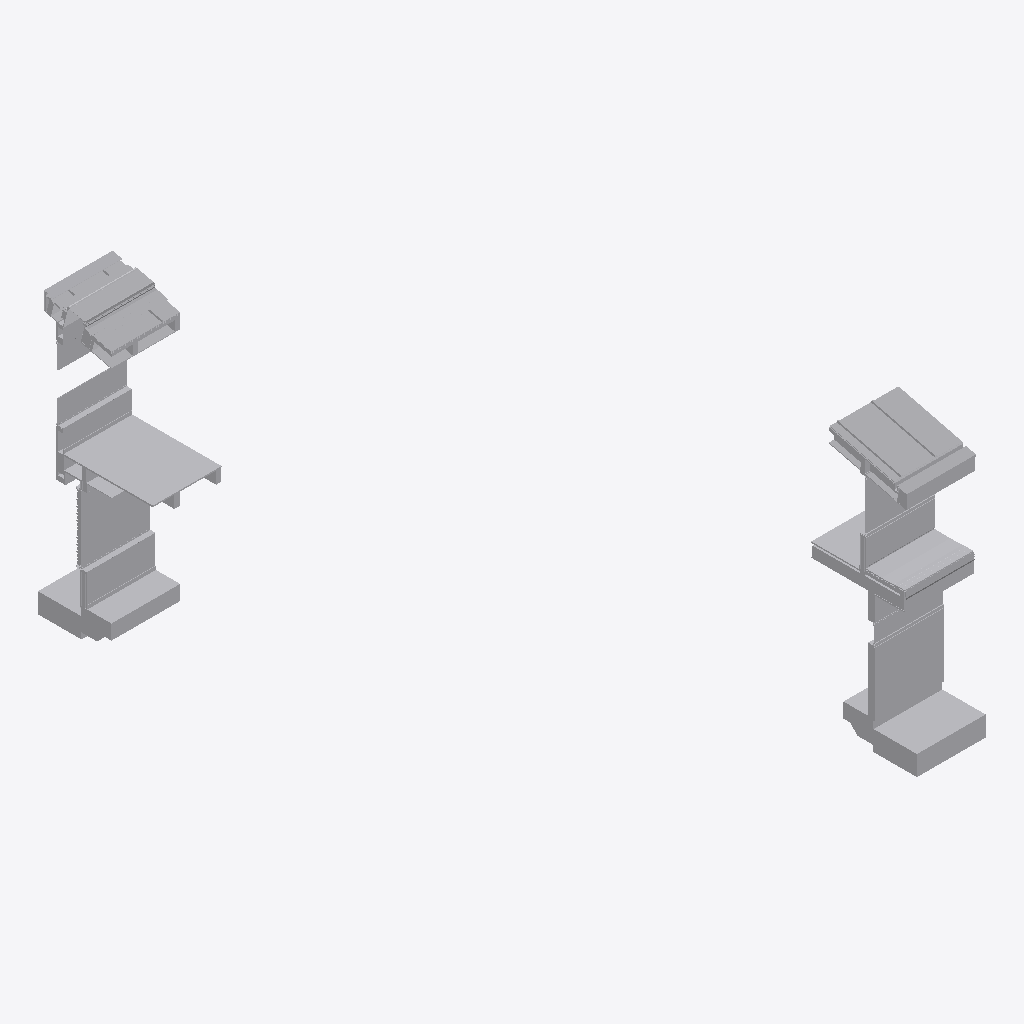
Isometric view of an IFC building model (IFC-SPF (STEP), schema IFC2X3, length unit metre), seen from the south-west, elements coloured by IFC class (only those large enough to see are counted): 105 other elements (light grey).
Extent 10.7 m × 16.9 m × 8.3 m (x, y, z). Storeys (2): Section L1 at 36.58 m; Section P1 at 36.69 m. Elements (226): 226 IfcBuildingElementProxy.

HEADER;
FILE_DESCRIPTION(('ViewDefinition [CoordinationView]'),'2;1');
FILE_NAME('Sections A.ifc','2018-12-14T23:12:06',('Yorik van Havre','yorik@uncreated.net'),('uncreated.net'),'IfcOpenShell 0.5.0-dev','IfcOpenShell 0.5.0-dev','');
FILE_SCHEMA(('IFC2X3'));
ENDSEC;
DATA;
#20=IFCPROJECT('3580753c_1e44_4e66_87a',#5,'Sections_A',$,$,$,$,(#11),#19);
#5895=IFCSITE('2kknRM$$KHw9dv093rt3ko',#5,'Default Site','',$,$,$,$,.ELEMENT.,$,$,$,$,$);
#5897=IFCBUILDING('2kkosI$$KHw9dv093rt3ko',#5,'Default Building','',$,$,$,$,.ELEMENT.,$,$,$);
#21=IFCBUILDINGSTOREY('1Ry9H4zESHwA0u093rt3ko',#5,'Section L1','',$,$,$,$,.ELEMENT.,36.5821);
#3868=IFCBUILDINGSTOREY('37aaNK_C4Hw9vM093rt3ko',#5,'Section P1','',$,$,$,$,.ELEMENT.,36.6932209999999);
#5899=IFCBUILDINGSTOREY('2kllsq$$KHw9dv093rt3ko',#5,'Default Storey','',$,$,$,$,.ELEMENT.,$);
#3293=IFCBUILDINGELEMENTPROXY('1MKBlW$$KHw8ch093rt3ko',#5,'Flooring008','',$,#43,#3292,$,.ELEMENT.);
#4228=IFCBUILDINGELEMENTPROXY('384q5I_C4Hw9vM093rt3ko',#5,'Roof022','',$,#43,#4227,$,.ELEMENT.);
#4585=IFCBUILDINGELEMENTPROXY('39S3Ei_C4Hw9vM093rt3ko',#5,'Stucco012','',$,#43,#4584,$,.ELEMENT.);
#4429=IFCBUILDINGELEMENTPROXY('391ofg_C4Hw9vM093rt3ko',#5,'Slab002','',$,#43,#4428,$,.ELEMENT.);
#499=IFCBUILDINGELEMENTPROXY('1Su$tSzESHwA0u093rt3ko',#5,'Window glass001','',$,#43,#498,$,.ELEMENT.);
#5628=IFCBUILDINGELEMENTPROXY('1P2Tju$$KHw8ch093rt3ko',#5,'GRAVEL BALLAST002','',$,#43,#5627,$,.ELEMENT.);
#1659=IFCBUILDINGELEMENTPROXY('3RY$D8zpaHwAj1093rt3ko',#5,'Gypsum014','',$,#43,#1658,$,.ELEMENT.);
#1390=IFCBUILDINGELEMENTPROXY('0B$4NMzQiHw8Bj093rt3ko',#5,'Flooring001','',$,#43,#1389,$,.ELEMENT.);
#4615=IFCBUILDINGELEMENTPROXY('39e8qO_C4Hw9vM093rt3ko',#5,'Stucco011','',$,#43,#4614,$,.ELEMENT.);
#901=IFCBUILDINGELEMENTPROXY('0BAhuIzQiHw8Bj093rt3ko',#5,'Skylight profile001','',$,#43,#900,$,.ELEMENT.);
#424=IFCBUILDINGELEMENTPROXY('1Sj1uyzESHwA0u093rt3ko',#5,'Window glass','',$,#43,#423,$,.ELEMENT.);
#2258=IFCBUILDINGELEMENTPROXY('3R_GoezpaHwAj1093rt3ko',#5,'Gypsum','',$,#43,#2257,$,.ELEMENT.);
#1434=IFCBUILDINGELEMENTPROXY('3RP8fqzpaHwAj1093rt3ko',#5,'Slab001','',$,#43,#1433,$,.ELEMENT.);
#4439=IFCBUILDINGELEMENTPROXY('395EL2_C4Hw9vM093rt3ko',#5,'Gravel001','',$,#43,#4438,$,.ELEMENT.);
#5516=IFCBUILDINGELEMENTPROXY('3gQWNw$wmHw8uY093rt3ko',#5,'Flooring004','',$,#43,#5515,$,.ELEMENT.);
#5158=IFCBUILDINGELEMENTPROXY('3fODJ2$wmHw8uY093rt3ko',#5,'Gutter','',$,#43,#5157,$,.ELEMENT.);
#1014=IFCBUILDINGELEMENTPROXY('0BXPk4zQiHw8Bj093rt3ko',#5,'Roof001','',$,#43,#1013,$,.ELEMENT.);
#618=IFCBUILDINGELEMENTPROXY('0B5p6AzQiHw8Bj093rt3ko',#5,'Skylight glass','',$,#43,#617,$,.ELEMENT.);
#1312=IFCBUILDINGELEMENTPROXY('0BvOJCzQiHw8Bj093rt3ko',#5,'Slab','',$,#43,#1311,$,.ELEMENT.);
#4498=IFCBUILDINGELEMENTPROXY('39HCGk_C4Hw9vM093rt3ko',#5,'Glass','',$,#43,#4497,$,.ELEMENT.);
#4460=IFCBUILDINGELEMENTPROXY('39AMDk_C4Hw9vM093rt3ko',#5,'Slab003','',$,#43,#4459,$,.ELEMENT.);
#3197=IFCBUILDINGELEMENTPROXY('3SXFkWzpaHwAj1093rt3ko',#5,'Flashing','',$,#43,#3196,$,.ELEMENT.);
#4791=IFCBUILDINGELEMENTPROXY('3A8ZgY_C4Hw9vM093rt3ko',#5,'Glass001','',$,#43,#4790,$,.ELEMENT.);
#5045=IFCBUILDINGELEMENTPROXY('3fFyDe$wmHw8uY093rt3ko',#5,'METALFLASHING','',$,#43,#5044,$,.ELEMENT.);
#968=IFCBUILDINGELEMENTPROXY('0BODnezQiHw8Bj093rt3ko',#5,'Gypsum012','',$,#43,#967,$,.ELEMENT.);
#5419=IFCBUILDINGELEMENTPROXY('3g8FXg$wmHw8uY093rt3ko',#5,'Plywood065','',$,#43,#5418,$,.ELEMENT.);
#744=IFCBUILDINGELEMENTPROXY('0B75pwzQiHw8Bj093rt3ko',#5,'Skylight profile','',$,#43,#743,$,.ELEMENT.);
#4891=IFCBUILDINGELEMENTPROXY('3AZkpi_C4Hw9vM093rt3ko',#5,'Insulation019','',$,#43,#4890,$,.ELEMENT.);
#1352=IFCBUILDINGELEMENTPROXY('0BxguSzQiHw8Bj093rt3ko',#5,'Gravel','',$,#43,#1351,$,.ELEMENT.);
#2265=IFCBUILDINGELEMENTPROXY('3R$a0GzpaHwAj1093rt3ko',#5,'Window glass002','',$,#43,#2264,$,.ELEMENT.);
#5252=IFCBUILDINGELEMENTPROXY('3fZLIY$wmHw8uY093rt3ko',#5,'GRAVEL STOP','',$,#43,#5251,$,.ELEMENT.);
#1001=IFCBUILDINGELEMENTPROXY('0BWHFUzQiHw8Bj093rt3ko',#5,'Roof','',$,#43,#1000,$,.ELEMENT.);
#5642=IFCBUILDINGELEMENTPROXY('1P4Sxw$$KHw8ch093rt3ko',#5,'insulation','',$,#43,#5641,$,.ELEMENT.);
#3086=IFCBUILDINGELEMENTPROXY('3SMBz0zpaHwAj1093rt3ko',#5,'Gypsum016','',$,#43,#3085,$,.ELEMENT.);
#1411=IFCBUILDINGELEMENTPROXY('0C08vIzQiHw8Bj093rt3ko',#5,'Gypsum013','',$,#43,#1410,$,.ELEMENT.);
#4453=IFCBUILDINGELEMENTPROXY('398ei2_C4Hw9vM093rt3ko',#5,'Flooring003','',$,#43,#4452,$,.ELEMENT.);
#3252=IFCBUILDINGELEMENTPROXY('3eZw6k$wmHw8uY093rt3ko',#5,'SPRAY FOAM001','',$,#43,#3251,$,.ELEMENT.);
#4818=IFCBUILDINGELEMENTPROXY('3ADeMO_C4Hw9vM093rt3ko',#5,'Stucco013','',$,#43,#4817,$,.ELEMENT.);
#446=IFCBUILDINGELEMENTPROXY('1Sm4kyzESHwA0u093rt3ko',#5,'Footer','',$,#43,#445,$,.ELEMENT.);
#482=IFCBUILDINGELEMENTPROXY('1St2oczESHwA0u093rt3ko',#5,'Footer001','',$,#43,#481,$,.ELEMENT.);
#4434=IFCBUILDINGELEMENTPROXY('393WRm_C4Hw9vM093rt3ko',#5,'Sand001','',$,#43,#4433,$,.ELEMENT.);
#4249=IFCBUILDINGELEMENTPROXY('386XHG_C4Hw9vM093rt3ko',#5,'Roof027','',$,#43,#4248,$,.ELEMENT.);
#4256=IFCBUILDINGELEMENTPROXY('388GCy_C4Hw9vM093rt3ko',#5,'Roof024','',$,#43,#4255,$,.ELEMENT.);
#392=IFCBUILDINGELEMENTPROXY('1SAIB8zESHwA0u093rt3ko',#5,'Louvre fins','',$,#43,#391,$,.ELEMENT.);
#4505=IFCBUILDINGELEMENTPROXY('39J74Q_C4Hw9vM093rt3ko',#5,'Window frame011','',$,#43,#4504,$,.ELEMENT.);
#5500=IFCBUILDINGELEMENTPROXY('3gOdTy$wmHw8uY093rt3ko',#5,'Framing051','',$,#43,#5499,$,.ELEMENT.);
#4305=IFCBUILDINGELEMENTPROXY('38a7bq_C4Hw9vM093rt3ko',#5,'Window frame009','',$,#43,#4304,$,.ELEMENT.);
#3942=IFCBUILDINGELEMENTPROXY('37jHsO_C4Hw9vM093rt3ko',#5,'Framing025','',$,#43,#3941,$,.ELEMENT.);
#4177=IFCBUILDINGELEMENTPROXY('37$ewS_C4Hw9vM093rt3ko',#5,'Plywood048','',$,#43,#4176,$,.ELEMENT.);
#4965=IFCBUILDINGELEMENTPROXY('3f7Nv8$wmHw8uY093rt3ko',#5,'White Oak Board001','',$,#43,#4964,$,.ELEMENT.);
#588=IFCBUILDINGELEMENTPROXY('1S$DTEzESHwA0u093rt3ko',#5,'Structure006','',$,#43,#587,$,.ELEMENT.);
#3341=IFCBUILDINGELEMENTPROXY('1MRwV6$$KHw8ch093rt3ko',#5,'Plywood','',$,#43,#3340,$,.ELEMENT.);
#1066=IFCBUILDINGELEMENTPROXY('1SjvbKzESHwA0u093rt3ko',#5,'Structure003','',$,#43,#1065,$,.ELEMENT.);
#1073=IFCBUILDINGELEMENTPROXY('1S3nIqzESHwA0u093rt3ko',#5,'Structure002','',$,#43,#1072,$,.ELEMENT.);
#70=IFCBUILDINGELEMENTPROXY('1R$8nezESHwA0u093rt3ko',#5,'Plywood panel','',$,#43,#69,$,.ELEMENT.);
#554=IFCBUILDINGELEMENTPROXY('1SzhjczESHwA0u093rt3ko',#5,'Structure004','',$,#43,#553,$,.ELEMENT.);
#3433=IFCBUILDINGELEMENTPROXY('1MdJBW$$KHw8ch093rt3ko',#5,'plywood','',$,#43,#3432,$,.ELEMENT.);
#5109=IFCBUILDINGELEMENTPROXY('3fKXXM$wmHw8uY093rt3ko',#5,'Gutter @ Roof','',$,#43,#5108,$,.ELEMENT.);
#1163=IFCBUILDINGELEMENTPROXY('0Bm3OszQiHw8Bj093rt3ko',#5,'Insulation013','',$,#43,#1162,$,.ELEMENT.);
#4924=IFCBUILDINGELEMENTPROXY('3f1YUE$wmHw8uY093rt3ko',#5,'SPRAY FOAM','',$,#43,#4923,$,.ELEMENT.);
#5847=IFCBUILDINGELEMENTPROXY('1PEYO2$$KHw8ch093rt3ko',#5,'Insulation014','',$,#43,#5846,$,.ELEMENT.);
#3093=IFCBUILDINGELEMENTPROXY('3SNXgozpaHwAj1093rt3ko',#5,'Metal profile009','',$,#43,#3092,$,.ELEMENT.);
#2198=IFCBUILDINGELEMENTPROXY('3Rs_$EzpaHwAj1093rt3ko',#5,'Metal profile007','',$,#43,#2197,$,.ELEMENT.);
#575=IFCBUILDINGELEMENTPROXY('1S_S5izESHwA0u093rt3ko',#5,'Structure005','',$,#43,#574,$,.ELEMENT.);
#1332=IFCBUILDINGELEMENTPROXY('0BwWQqzQiHw8Bj093rt3ko',#5,'Sand','',$,#43,#1331,$,.ELEMENT.);
#1637=IFCBUILDINGELEMENTPROXY('3RQXh0zpaHwAj1093rt3ko',#5,'Window frame004','',$,#43,#1636,$,.ELEMENT.);
#4667=IFCBUILDINGELEMENTPROXY('39u3MA_C4Hw9vM093rt3ko',#5,'Window frame012','',$,#43,#4666,$,.ELEMENT.);
#5437=IFCBUILDINGELEMENTPROXY('3gAGmm$wmHw8uY093rt3ko',#5,'FIRESTONE INSULATION001','',$,#43,#5436,$,.ELEMENT.);
#2232=IFCBUILDINGELEMENTPROXY('3RxwQ6zpaHwAj1093rt3ko',#5,'Window frame006','',$,#43,#2231,$,.ELEMENT.);
#3117=IFCBUILDINGELEMENTPROXY('3SPqWczpaHwAj1093rt3ko',#5,'Framing016','',$,#43,#3116,$,.ELEMENT.);
#3143=IFCBUILDINGELEMENTPROXY('3SSOOQzpaHwAj1093rt3ko',#5,'Framing017','',$,#43,#3142,$,.ELEMENT.);
#981=IFCBUILDINGELEMENTPROXY('0BPLHQzQiHw8Bj093rt3ko',#5,'Plywood010','',$,#43,#980,$,.ELEMENT.);
#1374=IFCBUILDINGELEMENTPROXY('0BzzMWzQiHw8Bj093rt3ko',#5,'Plywood025','',$,#43,#1373,$,.ELEMENT.);
#4525=IFCBUILDINGELEMENTPROXY('39Kqmu_C4Hw9vM093rt3ko',#5,'Gypsum018','',$,#43,#4524,$,.ELEMENT.);
#4637=IFCBUILDINGELEMENTPROXY('39fuq2_C4Hw9vM093rt3ko',#5,'Membrane004','',$,#43,#4636,$,.ELEMENT.);
#3383=IFCBUILDINGELEMENTPROXY('1MVkmO$$KHw8ch093rt3ko',#5,'Stucco006','',$,#43,#3382,$,.ELEMENT.);
#4853=IFCBUILDINGELEMENTPROXY('3ANyrA_C4Hw9vM093rt3ko',#5,'Framing038','',$,#43,#4852,$,.ELEMENT.);
#4570=IFCBUILDINGELEMENTPROXY('39QKhO_C4Hw9vM093rt3ko',#5,'Plywood051','',$,#43,#4569,$,.ELEMENT.);
#3896=IFCBUILDINGELEMENTPROXY('37eJa4_C4Hw9vM093rt3ko',#5,'Structure021','',$,#43,#3895,$,.ELEMENT.);
#595=IFCBUILDINGELEMENTPROXY('1S$zGSzESHwA0u093rt3ko',#5,'Structure007','',$,#43,#594,$,.ELEMENT.);
#3230=IFCBUILDINGELEMENTPROXY('3eU1DK$wmHw8uY093rt3ko',#5,'Plywood066','',$,#43,#3229,$,.ELEMENT.);
#5549=IFCBUILDINGELEMENTPROXY('1Ownf4$$KHw8ch093rt3ko',#5,'Gypsum020','',$,#43,#5548,$,.ELEMENT.);
#5464=IFCBUILDINGELEMENTPROXY('3gEUrS$wmHw8uY093rt3ko',#5,'SOFFIT DRIP SCREED','',$,#43,#5463,$,.ELEMENT.);
#3906=IFCBUILDINGELEMENTPROXY('37fxWa_C4Hw9vM093rt3ko',#5,'Structure022','',$,#43,#3905,$,.ELEMENT.);
#5178=IFCBUILDINGELEMENTPROXY('3fRSn0$wmHw8uY093rt3ko',#5,'ORGANIC FELT','',$,#43,#5177,$,.ELEMENT.);
#952=IFCBUILDINGELEMENTPROXY('0BL_VezQiHw8Bj093rt3ko',#5,'Plywood018','',$,#43,#951,$,.ELEMENT.);
#3991=IFCBUILDINGELEMENTPROXY('37tO1i_C4Hw9vM093rt3ko',#5,'Plywood042','',$,#43,#3990,$,.ELEMENT.);
#3889=IFCBUILDINGELEMENTPROXY('37cZAe_C4Hw9vM093rt3ko',#5,'Structure020','',$,#43,#3888,$,.ELEMENT.);
#91=IFCBUILDINGELEMENTPROXY('1S1_y4zESHwA0u093rt3ko',#5,'Stucco','',$,#43,#90,$,.ELEMENT.);
#4291=IFCBUILDINGELEMENTPROXY('38PlNq_C4Hw9vM093rt3ko',#5,'Metal profile016','',$,#43,#4290,$,.ELEMENT.);
#4405=IFCBUILDINGELEMENTPROXY('38vDb2_C4Hw9vM093rt3ko',#5,'Metal profile017','',$,#43,#4404,$,.ELEMENT.);
#3466=IFCBUILDINGELEMENTPROXY('1Mh7rK$$KHw8ch093rt3ko',#5,'Plywood017','',$,#43,#3465,$,.ELEMENT.);
#3919=IFCBUILDINGELEMENTPROXY('37hYqc_C4Hw9vM093rt3ko',#5,'Structure025','',$,#43,#3918,$,.ELEMENT.);
#1048=IFCBUILDINGELEMENTPROXY('0BZhFqzQiHw8Bj093rt3ko',#5,'Roof007','',$,#43,#1047,$,.ELEMENT.);
#4334=IFCBUILDINGELEMENTPROXY('38bvZ6_C4Hw9vM093rt3ko',#5,'Structure026','',$,#43,#4333,$,.ELEMENT.);
#4909=IFCBUILDINGELEMENTPROXY('3e$cB4$wmHw8uY093rt3ko',#5,'Structure027','',$,#43,#4908,$,.ELEMENT.);
#936=IFCBUILDINGELEMENTPROXY('0BIadkzQiHw8Bj093rt3ko',#5,'Structure019','',$,#43,#935,$,.ELEMENT.);
#4419=IFCBUILDINGELEMENTPROXY('38_OmM_C4Hw9vM093rt3ko',#5,'Joint010','',$,#43,#4418,$,.ELEMENT.);
#1210=IFCBUILDINGELEMENTPROXY('0BqcaozQiHw8Bj093rt3ko',#5,'Stucco008','',$,#43,#1209,$,.ELEMENT.);
#5523=IFCBUILDINGELEMENTPROXY('3gSShE$wmHw8uY093rt3ko',#5,'Flooring005','',$,#43,#5522,$,.ELEMENT.);
#1176=IFCBUILDINGELEMENTPROXY('0BoKbCzQiHw8Bj093rt3ko',#5,'Plywood024','',$,#43,#1175,$,.ELEMENT.);
#4653=IFCBUILDINGELEMENTPROXY('39hhR2_C4Hw9vM093rt3ko',#5,'Plywood panel003','',$,#43,#4652,$,.ELEMENT.);
#5562=IFCBUILDINGELEMENTPROXY('1OymB2$$KHw8ch093rt3ko',#5,'Plywood063','',$,#43,#5561,$,.ELEMENT.);
#4269=IFCBUILDINGELEMENTPROXY('38InZK_C4Hw9vM093rt3ko',#5,'Framing026','',$,#43,#4268,$,.ELEMENT.);
#3005=IFCBUILDINGELEMENTPROXY('3SFzGIzpaHwAj1093rt3ko',#5,'Blocking013','',$,#43,#3004,$,.ELEMENT.);
ENDSEC;
